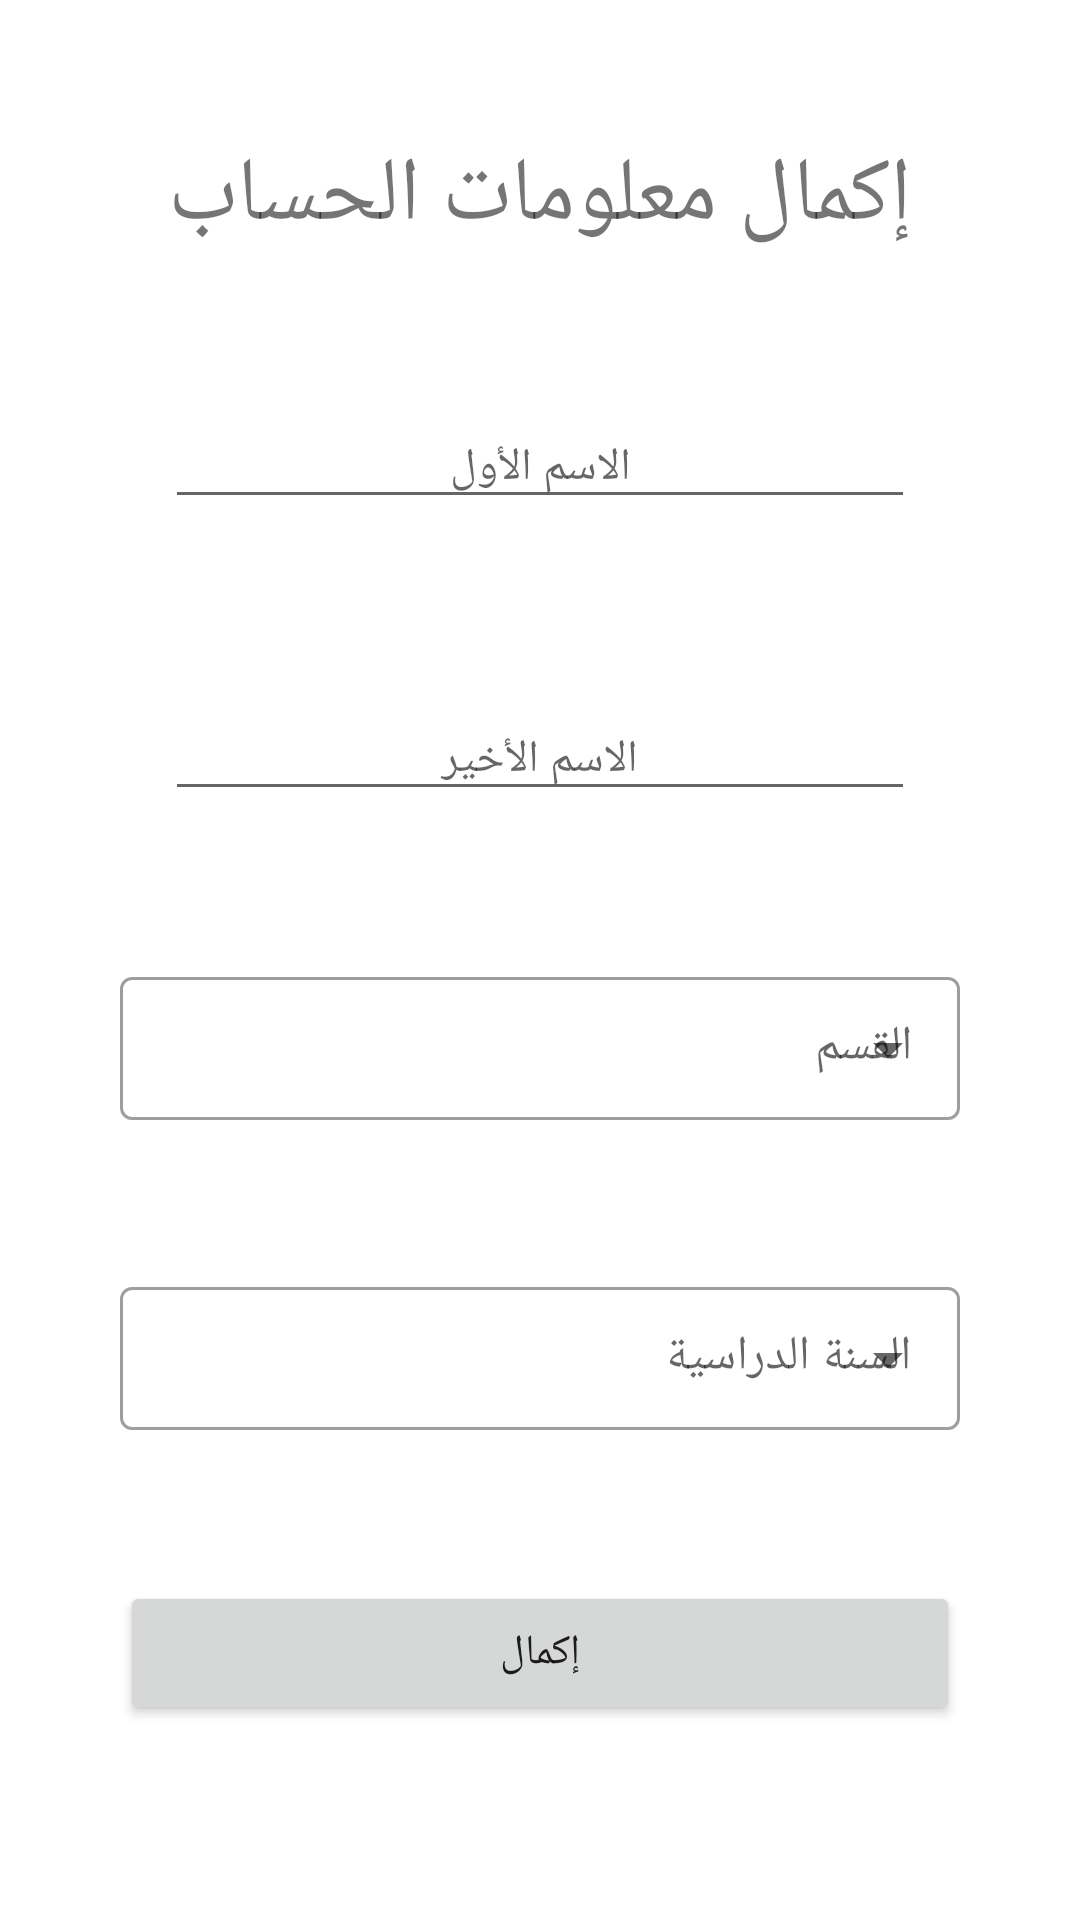

Reconstruct the res/layout file that produces this screen, plus the resources it refers to.
<!-- AndroidManifest.xml: application theme Theme.MyApplied -->
<!-- res/layout/activity_account_completion.xml -->
<?xml version="1.0" encoding="utf-8"?>
<LinearLayout xmlns:android="http://schemas.android.com/apk/res/android"
    xmlns:app="http://schemas.android.com/apk/res-auto"
    xmlns:tools="http://schemas.android.com/tools"
    android:layout_width="wrap_content"
    android:layout_height="match_parent"
    android:gravity="center_horizontal"
    android:padding="40dp"
    android:orientation="vertical"
    tools:context=".Account_completion">


    <TextView
        android:id="@+id/textView4"
        android:layout_width="match_parent"
        android:textAlignment="center"
        android:layout_height="wrap_content"
        android:layout_marginTop="5dp"
        android:text="إكمال معلومات الحساب"
        android:textSize="30dp" />

    <EditText
        android:id="@+id/edFirstName"
        android:layout_width="250dp"
        android:layout_height="wrap_content"
        android:layout_marginStart="150dp"
        android:layout_marginTop="50dp"
        android:layout_marginEnd="150dp"
        android:layout_marginBottom="10dp"
        android:ems="10"
        android:hint="الاسم الأول"
        android:inputType="text"
        android:textAlignment="center"
        android:textSize="15dp"
         />

    <EditText
        android:id="@+id/edLastName"
        android:layout_width="250dp"
        android:layout_height="wrap_content"
        android:layout_marginStart="150dp"
        android:layout_marginTop="50dp"
        android:layout_marginEnd="150dp"
        android:ems="10"
        android:hint="الاسم الأخير"
        android:inputType="textPersonName"
        android:textAlignment="center"
        android:textSize="15dp"/>


    <com.google.android.material.textfield.TextInputLayout
        style="@style/Widget.MaterialComponents.TextInputLayout.OutlinedBox.Dense.ExposedDropdownMenu"
        android:layout_width="match_parent"
        android:layout_height="wrap_content"
        android:layout_marginTop="50dp"
        android:id="@+id/textInputLayout1"
        android:hint="القسم">

        <AutoCompleteTextView
            android:id="@+id/autoCompleteText"
            android:layout_width="match_parent"
            android:layout_height="wrap_content"
            android:enabled="false"
            android:inputType="none"
            android:textColor="@color/black" />
    </com.google.android.material.textfield.TextInputLayout>

    <com.google.android.material.textfield.TextInputLayout
        style="@style/Widget.MaterialComponents.TextInputLayout.OutlinedBox.Dense.ExposedDropdownMenu"
        android:layout_width="match_parent"
        android:layout_height="wrap_content"
        android:layout_marginTop="50dp"
        android:id="@+id/textInputLayout2"
        android:hint="السنة الدراسية">

        <AutoCompleteTextView
            android:id="@+id/autoCompleteText1"
            android:layout_width="match_parent"
            android:layout_height="wrap_content"
            android:enabled="false"
            android:inputType="none"
            android:textColor="@color/black" />
    </com.google.android.material.textfield.TextInputLayout>

    <Button
        android:id="@+id/btnComplete"
        android:layout_width="match_parent"
        android:layout_height="wrap_content"
        android:layout_marginTop="50dp"
        android:onClick="complete"
        android:text="إكمال" />
</LinearLayout>
<!-- resources referenced by this layout -->
<resources>
  <color name="black">#FF000000</color>
  <style name="Theme.MyApplied" parent="Theme.MaterialComponents.Light">
          
          <item name="colorPrimary">#BF360C</item>
          <item name="colorPrimaryVariant">#BF360C</item>
          <item name="colorOnPrimary">@color/white</item>
          
          <item name="colorSecondary">@color/teal_200</item>
          <item name="colorSecondaryVariant">@color/teal_700</item>
          <item name="colorOnSecondary">@color/white</item>
          
          <item name="android:statusBarColor" tools:targetApi="l">?attr/colorPrimaryVariant</item>
          
      </style>
  <color name="white">#FFFFFFFF</color>
  <color name="teal_200">#FF03DAC5</color>
  <color name="teal_700">#FF018786</color>
</resources>
